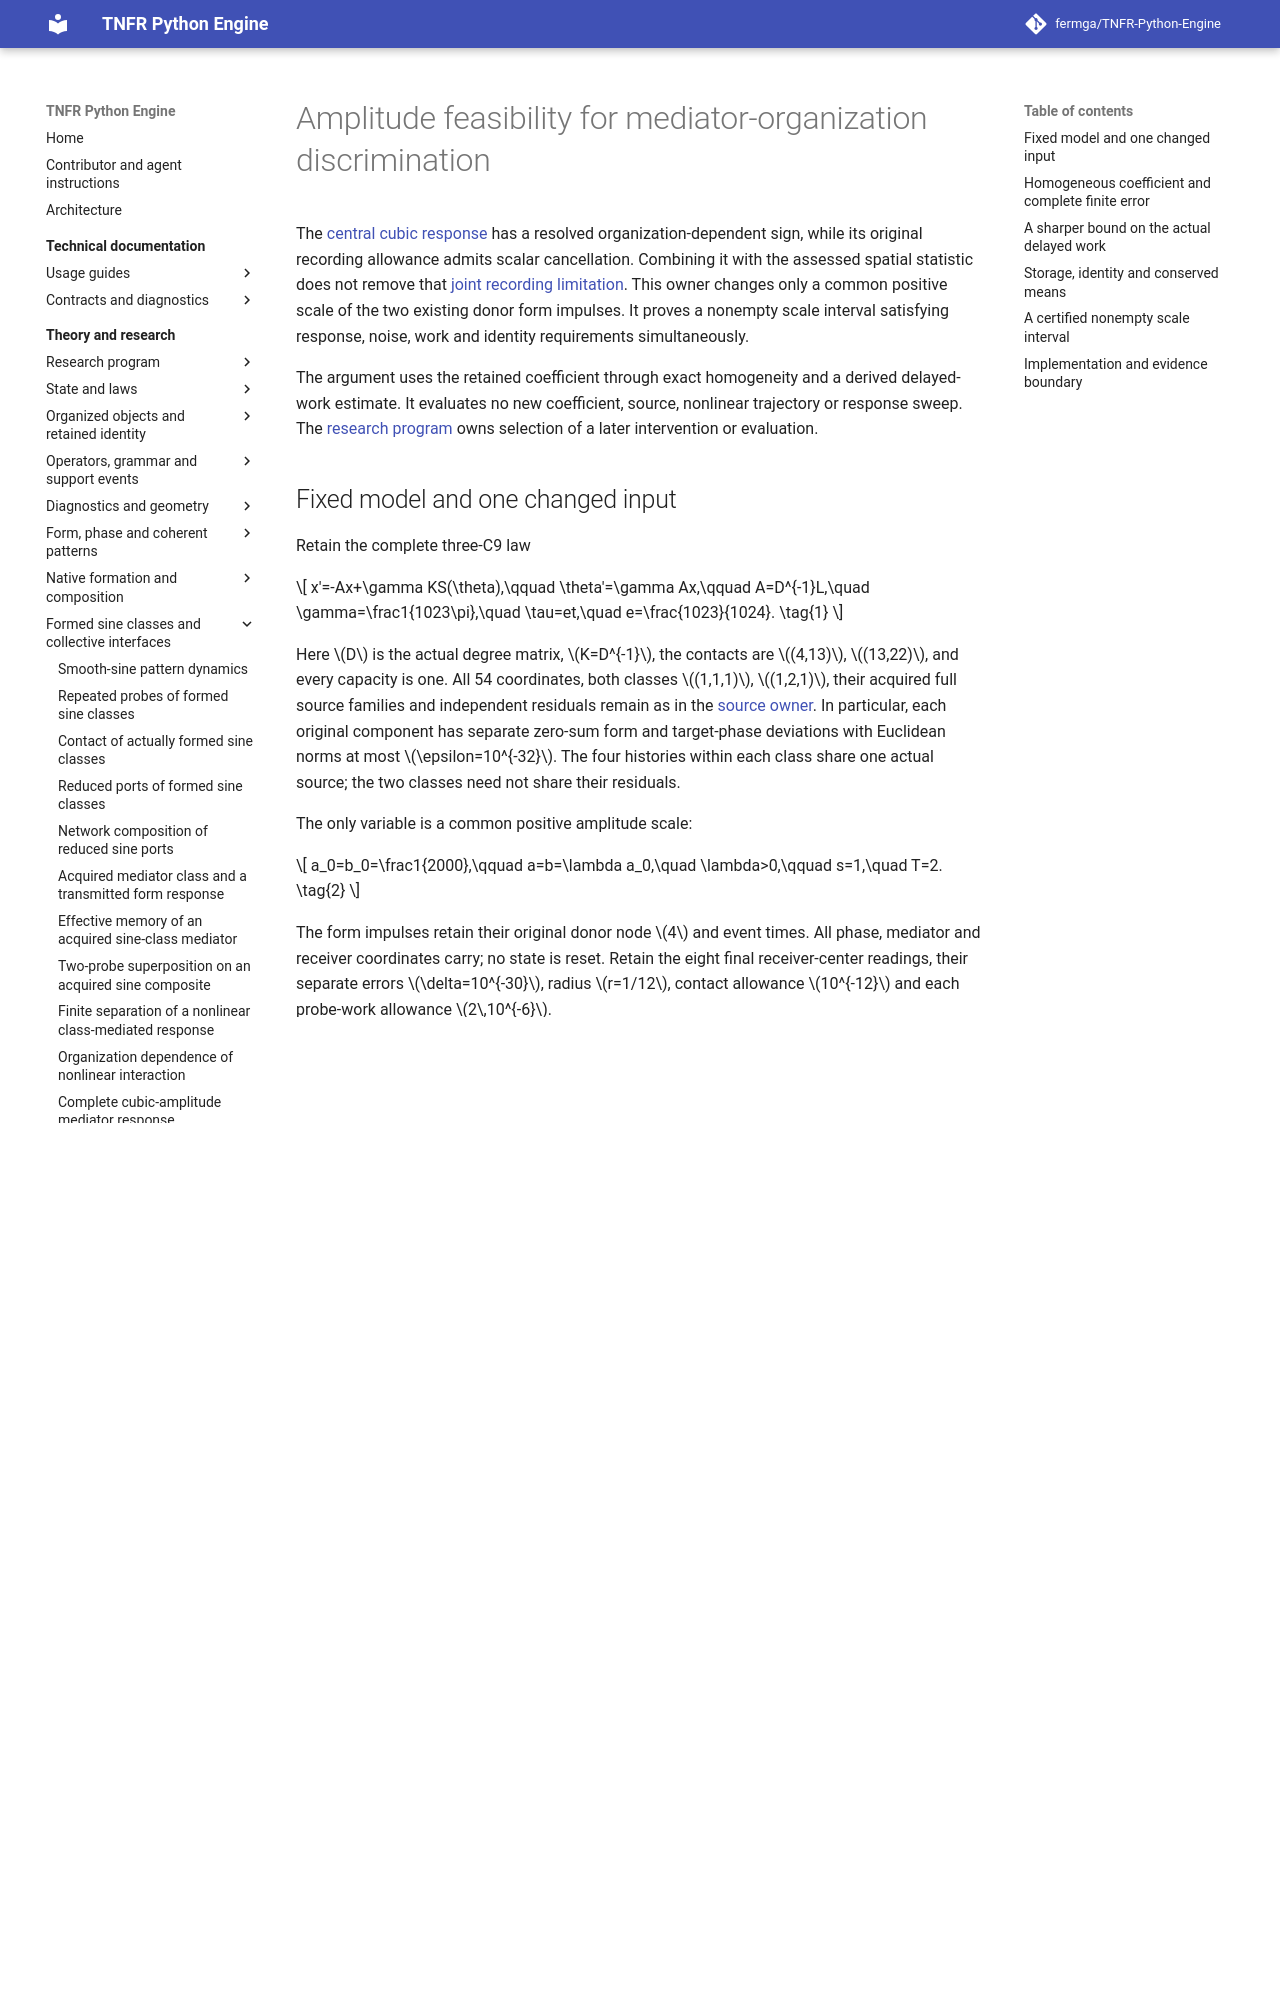

repository: fermga/TNFR-Python-Engine · page: theory/nodal/SINE_CLASS_AMPLITUDE_FEASIBILITY/index.html · generator: mkdocs

# Amplitude feasibility for mediator-organization discrimination

<a id="sine-class-amplitude-feasibility"></a>

The [central cubic response](SINE_CLASS_CUBIC_RESPONSE.md#sine-cubic-finite-result)
has a resolved organization-dependent sign, while its original
recording allowance admits scalar cancellation. Combining it with the
assessed spatial statistic does not remove that
[joint recording limitation](SINE_CLASS_SPATIAL_OBSERVATION.md#sine-spatial-joint-cancellation).
This owner changes only a common positive scale of the two existing
donor form impulses. It proves a nonempty scale interval satisfying
response, noise, work and identity requirements simultaneously.

The argument uses the retained coefficient through exact homogeneity
and a derived delayed-work estimate. It evaluates no new coefficient,
source, nonlinear trajectory or response sweep. The
[research program](../RESEARCH_PROGRAM.md#research-current-question)
owns selection of a later intervention or evaluation.

<a id="sine-amplitude-model-and-scaling"></a>
## Fixed model and one changed input

Retain the complete three-C9 law
\[
 x'=-Ax+\gamma KS(\theta),\qquad \theta'=\gamma Ax,\qquad
 A=D^{-1}L,\quad \gamma=\frac1{1023\pi},\quad
 \tau=et,\quad e=\frac{1023}{1024}.
 \tag{1}
\]
Here \(D\) is the actual degree matrix, \(K=D^{-1}\), the contacts
are \((4,13)\), \((13,22)\), and every capacity is one. All
54 coordinates, both classes \((1,1,1)\), \((1,2,1)\), their
acquired full source families and independent residuals remain as in
the [source owner](SINE_CLASS_NONLINEAR_ORGANIZATION.md#sine-nonlinear-organization-source).
In particular, each original component has separate zero-sum form and
target-phase deviations with Euclidean norms at most
\(\epsilon=10^{-32}\). The four histories within each class share
one actual source; the two classes need not share their residuals.

The only variable is a common positive amplitude scale:
\[
 a_0=b_0=\frac1{2000},\qquad
 a=b=\lambda a_0,\quad \lambda>0,\qquad
 s=1,\quad T=2.
 \tag{2}
\]
The form impulses retain their original donor node \(4\) and event
times. All phase, mediator and receiver coordinates carry; no state
is reset. Retain the eight final receiver-center readings, their
separate errors \(\delta=10^{-30}\), radius \(r=1/12\), contact
allowance \(10^{-12}\) and each probe-work allowance
\(2\,10^{-6}\).

Let \(D_{\mathrm c}(\lambda)\) be the class-one-minus-class-two
difference of the two four-history mixed central responses. Its
eight scalar errors give
\[
 |\widehat D_{\mathrm c}(\lambda)-D_{\mathrm c}(\lambda)|
 \le8\delta.
 \tag{3}
\]
The separately noisy eight-record zero-contrast alternative has its
own \(8\delta\) allowance. Consequently a true oriented contrast
strictly greater than \(16\delta\) separates these statistic images;
the weaker \(8\delta\) condition guarantees only the recorded sign.
Neither threshold is changed by scaling the input.

<a id="sine-amplitude-homogeneous-coefficient"></a>
